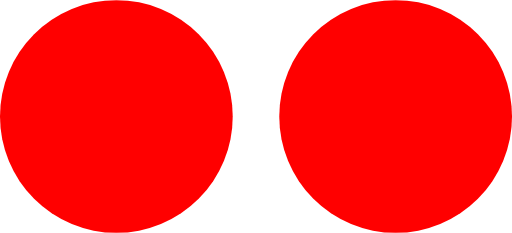
t = 0.00 s
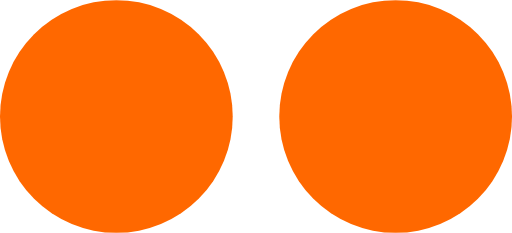
t = 1.87 s
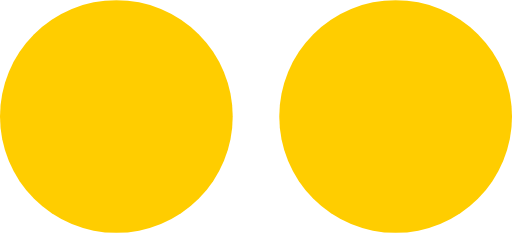
t = 3.74 s
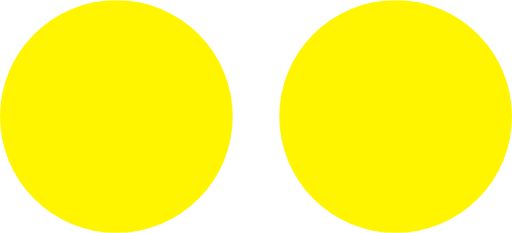
t = 5.60 s
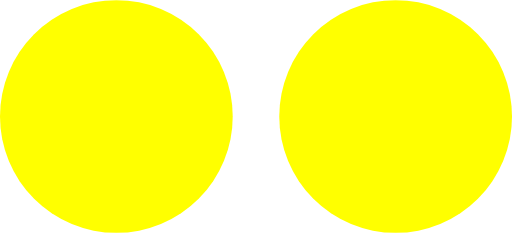
t = 7.47 s
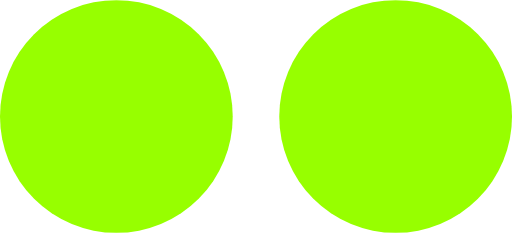
t = 9.35 s

The animated SVG that drew these frames (rendered in a browser with its animation timeline set to each time). Animation: 1 CSS @keyframes rule; frames cover the first 9.35 s, repeats indefinitely.

<?xml version="1.0" encoding="UTF-8"?><svg
  id="logoClasicAnimated"
  xmlns="http://www.w3.org/2000/svg"
  viewBox="0 0 220 100"
>
  <defs>
    <style>
      :root {
        --clipHorHalf: polygon(25% 0, 75% 0, 75% to, 25% to);
        --clipVertHalf: polygon(0 25%, to 25%, to 75%, 0 75%);
      }
      .cls-1 {
        fill: rgb(255, 0, 0);
        animation: smoothColor 45s infinite;
      }
      @keyframes smoothColor {
        from {
          fill: rgb(255, 0, 0);
        }
        16.6% {
          fill: rgb(255, 255, 0);
        }
        33.3% {
          fill: rgb(0, 255, 0);
        }
        50% {
          fill: rgb(0, 255, 255);
        }
        66.6% {
          fill: rgb(28, 51, 255);
        }
        83.3% {
          fill: rgb(255, 0, 255);
        }
        to {
          fill: rgb(255, 0, 0);
        }
      }
    </style>
  </defs>
  <circle class="cls-1" cx="50" cy="50" r="50" />
  <circle class="cls-1" cx="170" cy="50" r="50" />
</svg>
